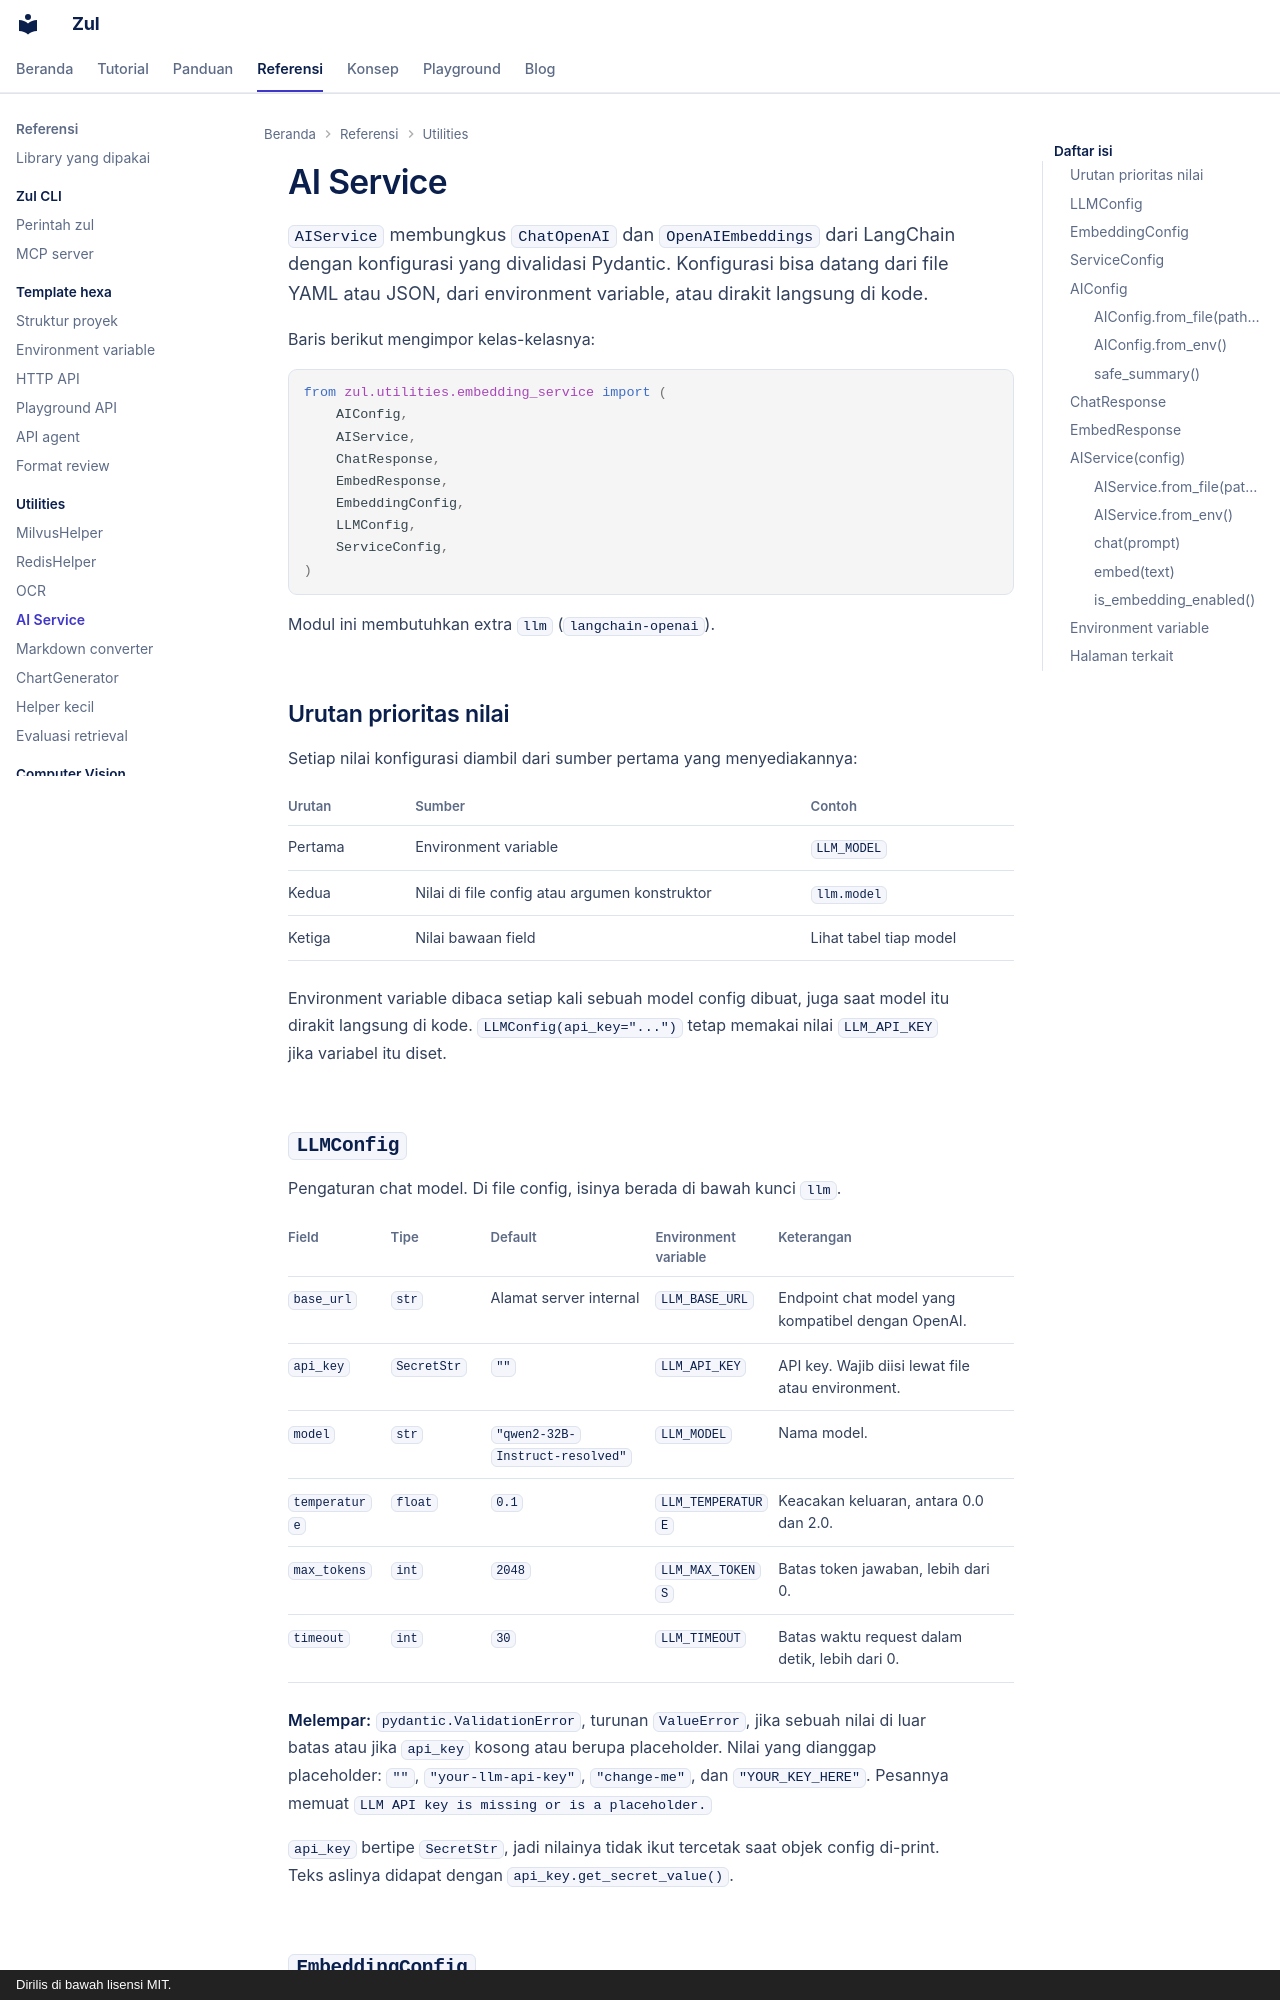

repository: kazuma313/zul_utilities · page: referensi/ai-service/index.html · generator: mkdocs · copyright: Dirilis di bawah lisensi MIT.

# AI Service

`AIService` membungkus `ChatOpenAI` dan `OpenAIEmbeddings` dari LangChain dengan konfigurasi yang divalidasi Pydantic. Konfigurasi bisa datang dari file YAML atau JSON, dari environment variable, atau dirakit langsung di kode.

Baris berikut mengimpor kelas-kelasnya:

```python
from zul.utilities.embedding_service import (
    AIConfig,
    AIService,
    ChatResponse,
    EmbedResponse,
    EmbeddingConfig,
    LLMConfig,
    ServiceConfig,
)
```

Modul ini membutuhkan extra `llm` (`langchain-openai`).

## Urutan prioritas nilai

Setiap nilai konfigurasi diambil dari sumber pertama yang menyediakannya:

| Urutan | Sumber | Contoh |
|---|---|---|
| Pertama | Environment variable | `LLM_MODEL` |
| Kedua | Nilai di file config atau argumen konstruktor | `llm.model` |
| Ketiga | Nilai bawaan field | Lihat tabel tiap model |

Environment variable dibaca setiap kali sebuah model config dibuat, juga saat model itu dirakit langsung di kode. `LLMConfig(api_key="...")` tetap memakai nilai `LLM_API_KEY` jika variabel itu diset.

## `LLMConfig`

Pengaturan chat model. Di file config, isinya berada di bawah kunci `llm`.

| Field | Tipe | Default | Environment variable | Keterangan |
|---|---|---|---|---|
| `base_url` | `str` | Alamat server internal | `LLM_BASE_URL` | Endpoint chat model yang kompatibel dengan OpenAI. |
| `api_key` | `SecretStr` | `""` | `LLM_API_KEY` | API key. Wajib diisi lewat file atau environment. |
| `model` | `str` | `"qwen2-32B-Instruct-resolved"` | `LLM_MODEL` | Nama model. |
| `temperature` | `float` | `0.1` | `LLM_TEMPERATURE` | Keacakan keluaran, antara 0.0 dan 2.0. |
| `max_tokens` | `int` | `2048` | `LLM_MAX_TOKENS` | Batas token jawaban, lebih dari 0. |
| `timeout` | `int` | `30` | `LLM_TIMEOUT` | Batas waktu request dalam detik, lebih dari 0. |

**Melempar:** `pydantic.ValidationError`, turunan `ValueError`, jika sebuah nilai di luar batas atau jika `api_key` kosong atau berupa placeholder. Nilai yang dianggap placeholder: `""`, `"your-llm-api-key"`, `"change-me"`, dan `"YOUR_KEY_HERE"`. Pesannya memuat `LLM API key is missing or is a placeholder.`

`api_key` bertipe `SecretStr`, jadi nilainya tidak ikut tercetak saat objek config di-print. Teks aslinya didapat dengan `api_key.get_secret_value()`.
